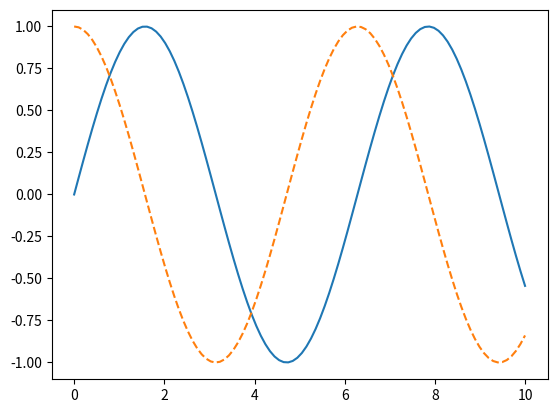
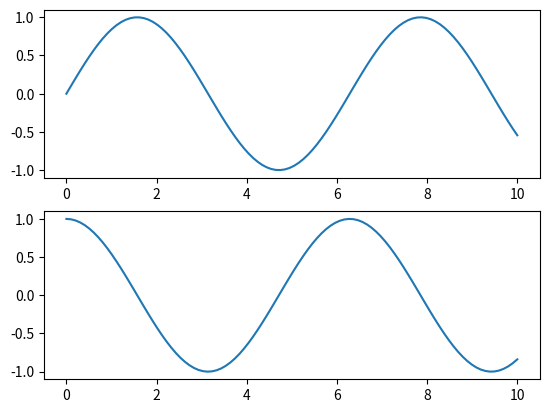
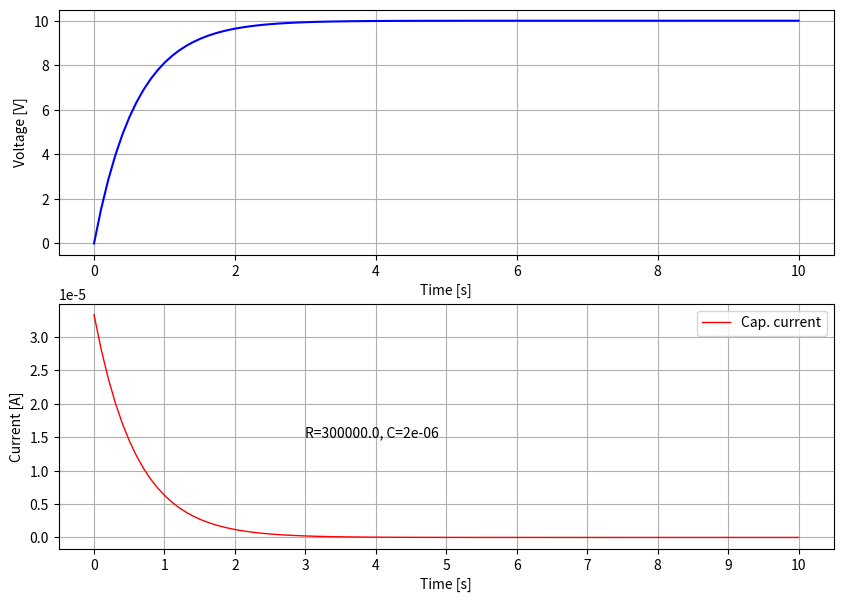
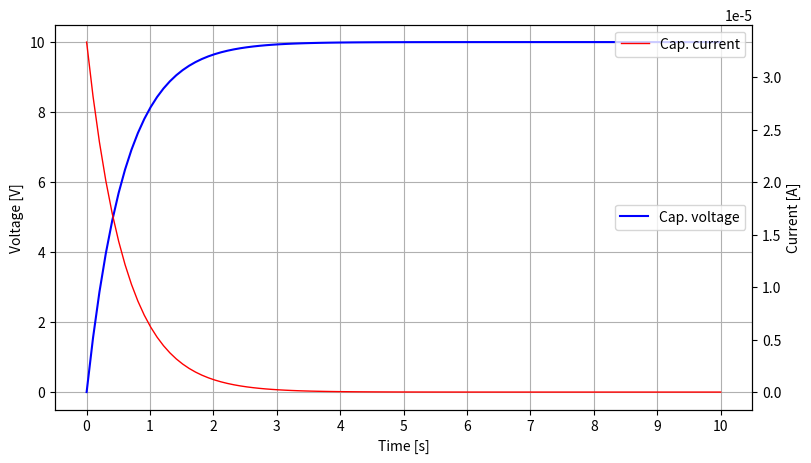
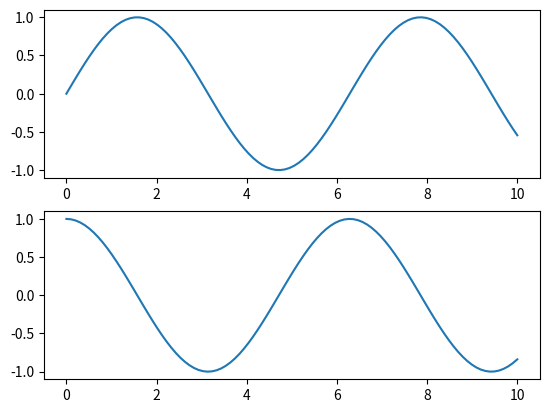
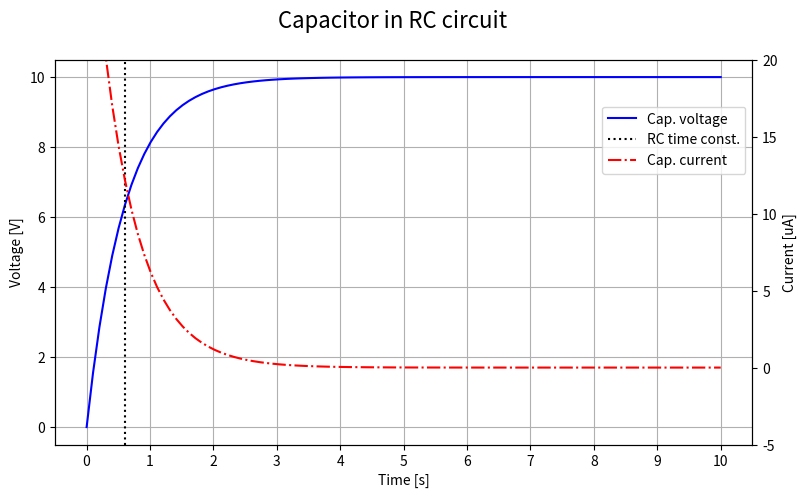

Reproduce these figures in Python, in order. (Note: this script raises an exception after producing the figures.)
import matplotlib.pyplot as plt

# Lines starting with % are jupyter notebook command. 
# These are only used here and won't have any use if you use for example Spyder
%matplotlib notebook

import numpy as np

# You can use the blueprint to create an object. 
a = np.array([[2,3],[1,1]])
# A is a object of type np.ndarray 
print(a, type(a))

# a has attributes such as its shape
print(a.shape)

# a has methods that do something with the data, for example the method .sum() that computes the sum of all elements
print(a.sum())

# Other than the plt and np prefixes, this is exactly like MATLAB
x = np.linspace(0, 10, 100)

plt.figure()
plt.plot(x, np.sin(x), '-')
plt.plot(x, np.cos(x), '--');

plt.figure()  # create a plot figure

# create the first of two panels and set current axis
plt.subplot(2, 1, 1) # (rows, columns, panel number)
plt.plot(x, np.sin(x))

# create the second panel and set current axis
plt.subplot(2, 1, 2)
plt.plot(x, np.cos(x));

# Define some functions

def v_capacitor(v0, R, C, t):
    return v0*(1-np.exp(-t/(R*C)))

def i_capacitor(v0, R, C, t):
    return v0/R*np.exp(-t/(R*C))

R = 300e+3 # Ohms
C = 2e-6 # Farads
v0 = 10 # Volts

t = np.linspace(0, 10, 100)

plt.figure(figsize=(10,7))  # create a plot figure with a predefined size

plt.subplot(2, 1, 1) 
# You can add some line specifications to the plot command
plt.plot(t, v_capacitor(v0, R, C, t), color='b', linewidth=1.5, label='Cap. voltage') 
plt.xlabel('Time [s]')
plt.ylabel('Voltage [V]')
plt.grid(True)

# create the second panel and set current axis
plt.subplot(2, 1, 2)
plt.plot(t, i_capacitor(v0, R, C, t), color='r', linewidth=1, label='Cap. current');
plt.xlabel('Time [s]')
plt.ylabel('Current [A]')
plt.xticks(np.arange(11))
plt.grid(True)

# Show the legend. Each line has the label that was defined with the label keyword argument
plt.legend()

# This adds some text to the current set of axes 
plt.text(3, 0.000015, "R={}, C={}".format(R, C))

plt.figure(figsize=(9,5))  # create a plot figure with a predefined size

# You can add some line specifications to the plot command
plt.plot(t, v_capacitor(v0, R, C, t), color='b', linewidth=1.5, label='Cap. voltage') 
plt.xlabel('Time [s]')
plt.ylabel('Voltage [V]')
plt.xticks(np.arange(11))
plt.grid(True)
plt.legend(loc='center right') # Display the legend for everything in the first set of axes
plt.twinx()

# create the second panel and set current axis
plt.plot(t, i_capacitor(v0, R, C, t), color='r', linewidth=1, label='Cap. current');
plt.ylabel('Current [A]')

# Show the legend. Each line has the label that was defined with the label keyword argument
plt.legend()

# First create a grid of plots
# ax will be an array of two Axes objects
fig, ax = plt.subplots(nrows=2, ncols=1)

# Call plot() method on the appropriate object
ax[0].plot(x, np.sin(x))
ax[1].plot(x, np.cos(x));

# You access the individual suplots like an array.
# E.g. if you have two rows and three columns (=6 subplots) and you want 
# the reference to the subplot in the seconds row and 3 column you'd write
# ax[1,2]

fig = plt.figure(figsize=(9,5))  # create a plot figure with a predefined size
ax = fig.add_subplot(1,1,1)      # Add a set of axes to this figure and get a reference to them

ax.plot(t, v_capacitor(v0, R, C, t), color='b', linewidth=1.5, label='Cap. voltage') # You can also get a reference to a line
ax.set_xlabel('Time [s]')
ax.set_ylabel('Voltage [V]')
ax.set_xticks(np.arange(11)) # Make x axis ticks every second [0, 1, 2, 3 ....]
ax.grid(True)
ax2 = ax.twinx()  # Create a second set of axes whose x axes is a twin of the x axes of the first set

# create the second panel and set current axis
ax2.plot(t, i_capacitor(v0, R, C, t), color='r', linestyle='-.', label='Cap. current');
ax2.set_ylabel('Current [A]')
ax2.set_ylim([-0.000005, 0.00002]) # Change the viewlimits of the axes

# Instead of Amps, I'd like to have uA on the y axis
ax2.set_yticklabels([round(tickvalue*1e6) for tickvalue in ax2.get_yticks()]) 
ax2.set_ylabel('Current [uA]')
# The round built-in function is there to prevent labels like 14.99999999 or 19.99999 
# These appear due to the limited precision of computers 

# Marking the time constant with a vertical line
ax.axvline(R*C, color='k', linestyle=':', label='RC time const.')

# Show the legend. Each line has the label that was defined with the label keyword argument
fig.legend(loc='upper right', bbox_to_anchor=(-0.1, -0.2, 1, 1))
fig.suptitle('Capacitor in RC circuit', fontsize=16)

# The image will appear in the folder where the notebook is located
fig.savefig('testfigure.png', dpi=200)

# plt.savefig() saves the active figure

test_image = plt.imread('resources/AlScN_surface.png')
plt.figure()
plt.imshow(test_image)
plt.title('SEM image of the surface of a AlScN thin film')

print(type(test_image))
print(test_image.shape)

plt.figure()
plt.plot(test_image[100,:, 2], label='Intensity')
plt.legend()